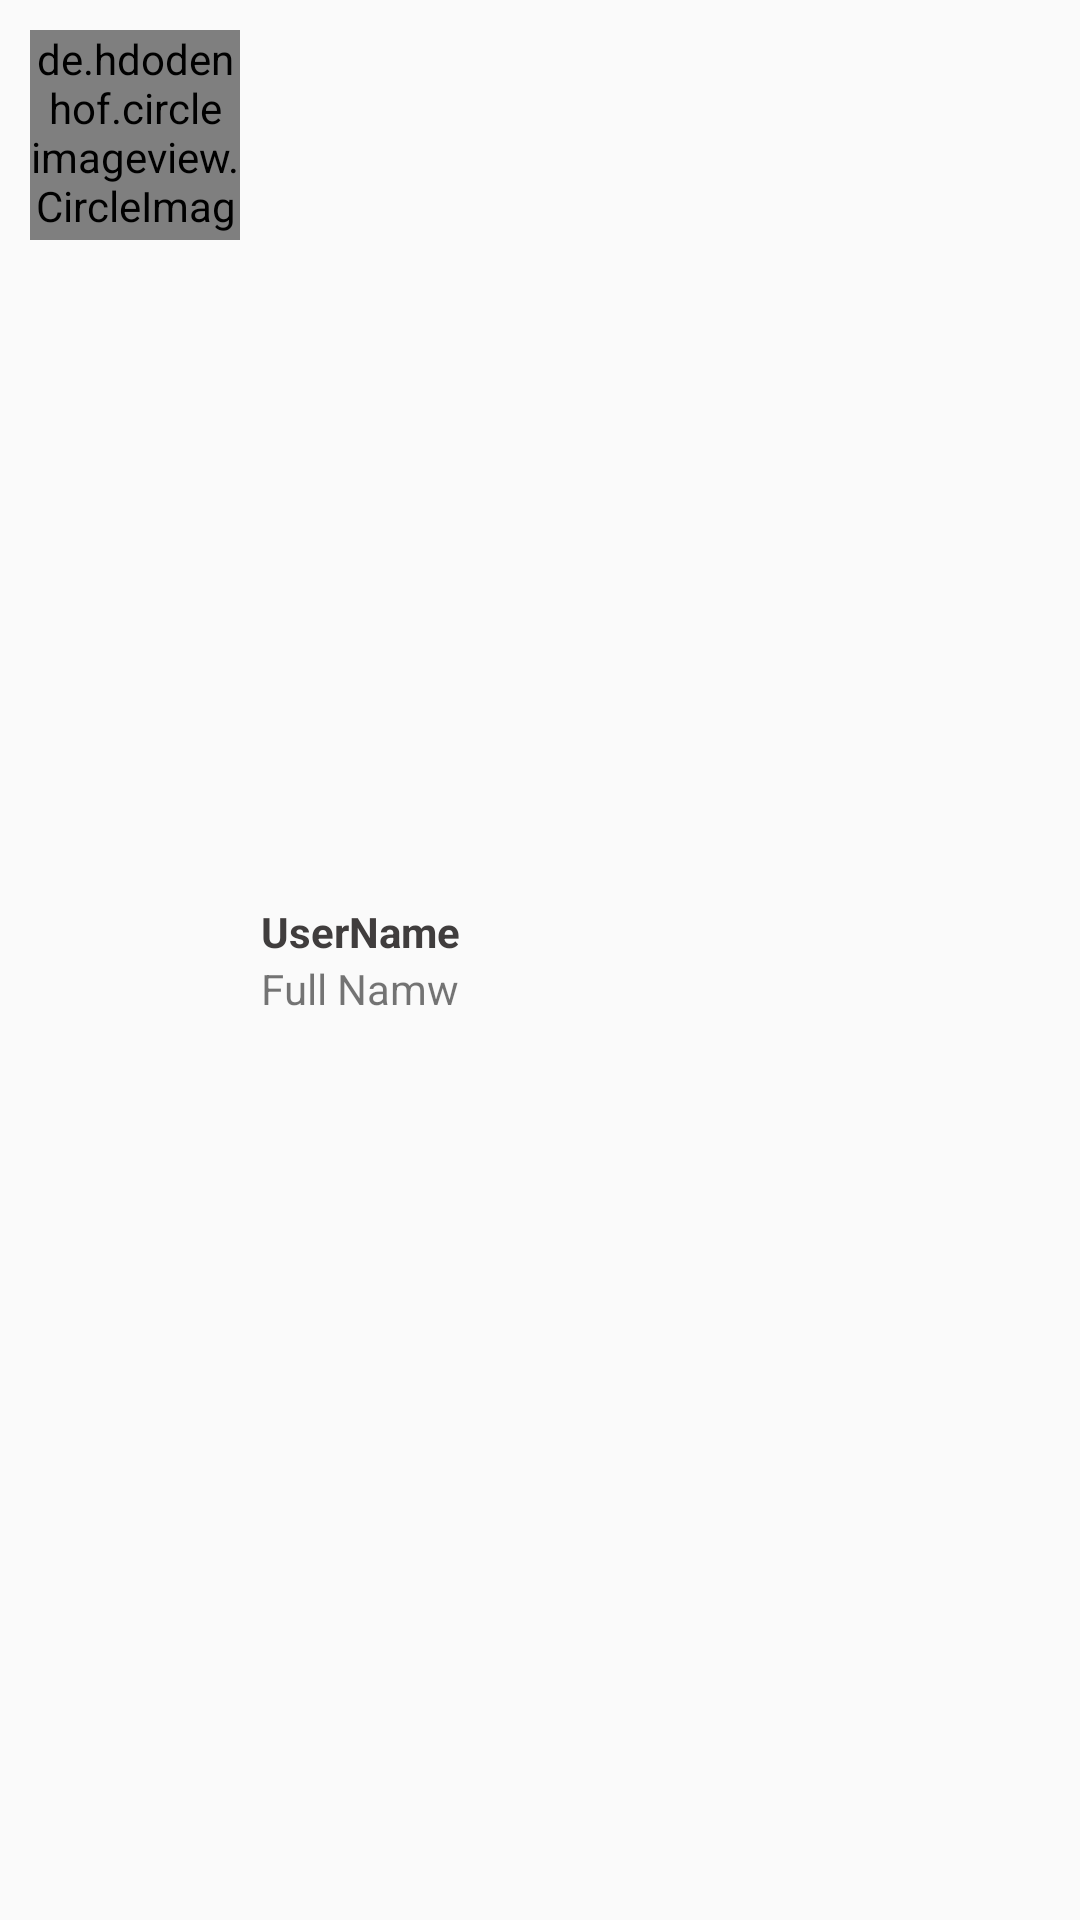

Android layout source for this screen:
<!-- AndroidManifest.xml: application theme AppTheme -->
<!-- res/layout/user_item.xml -->
<?xml version="1.0" encoding="utf-8"?>
<RelativeLayout
    xmlns:android="http://schemas.android.com/apk/res/android"
    android:layout_width="match_parent"
    android:layout_height="wrap_content"
    android:padding="10dp">

    <de.hdodenhof.circleimageview.CircleImageView
        android:id="@+id/image_profile"
        android:layout_width="70dp"
        android:layout_height="70dp"
        android:src="@mipmap/ic_launcher"
        />
    <LinearLayout
        android:layout_width="wrap_content"
        android:layout_height="wrap_content"
        android:layout_toEndOf="@+id/image_profile"
        android:layout_marginStart="7dp"
        android:orientation="vertical"
        android:layout_centerVertical="true">
        <TextView
            android:id="@+id/username"
            android:layout_width="wrap_content"
            android:layout_height="wrap_content"
            android:text="UserName"
            android:maxLines="1"
            android:textStyle="bold"
            android:textColor="@color/colorPrimaryDark"
        />
        <TextView
            android:id="@+id/fullname"
            android:layout_width="wrap_content"
            android:layout_height="wrap_content"
            android:text="Full Namw"
            android:maxLines="1" />
    </LinearLayout>
    <Button
        android:id="@+id/btn_follow"
        android:layout_width="wrap_content"
        android:layout_height="30dp"
        android:background="@drawable/button_background"
        android:layout_alignParentEnd="true"
        android:layout_centerVertical="true"
        android:visibility="invisible"
        />

</RelativeLayout>
<!-- resources referenced by this layout -->
<resources>
  <color name="colorPrimaryDark">#403d3d</color>
  <!-- drawable button_background (drawable) -->
  <?xml version="1.0" encoding="utf-8"?>
  <shape xmlns:android="http://schemas.android.com/apk/res/android"
      android:shape="rectangle">
  
      <corners android:radius="3dp"/>
  
      <solid android:color="#eee"> </solid>
      <stroke android:width="1dp"
          android:color="@color/colorPrimary"
          />
  </shape>
  <style name="AppTheme" parent="Theme.AppCompat.Light.NoActionBar">
          
      </style>
  <color name="colorPrimary">#455cde</color>
</resources>
